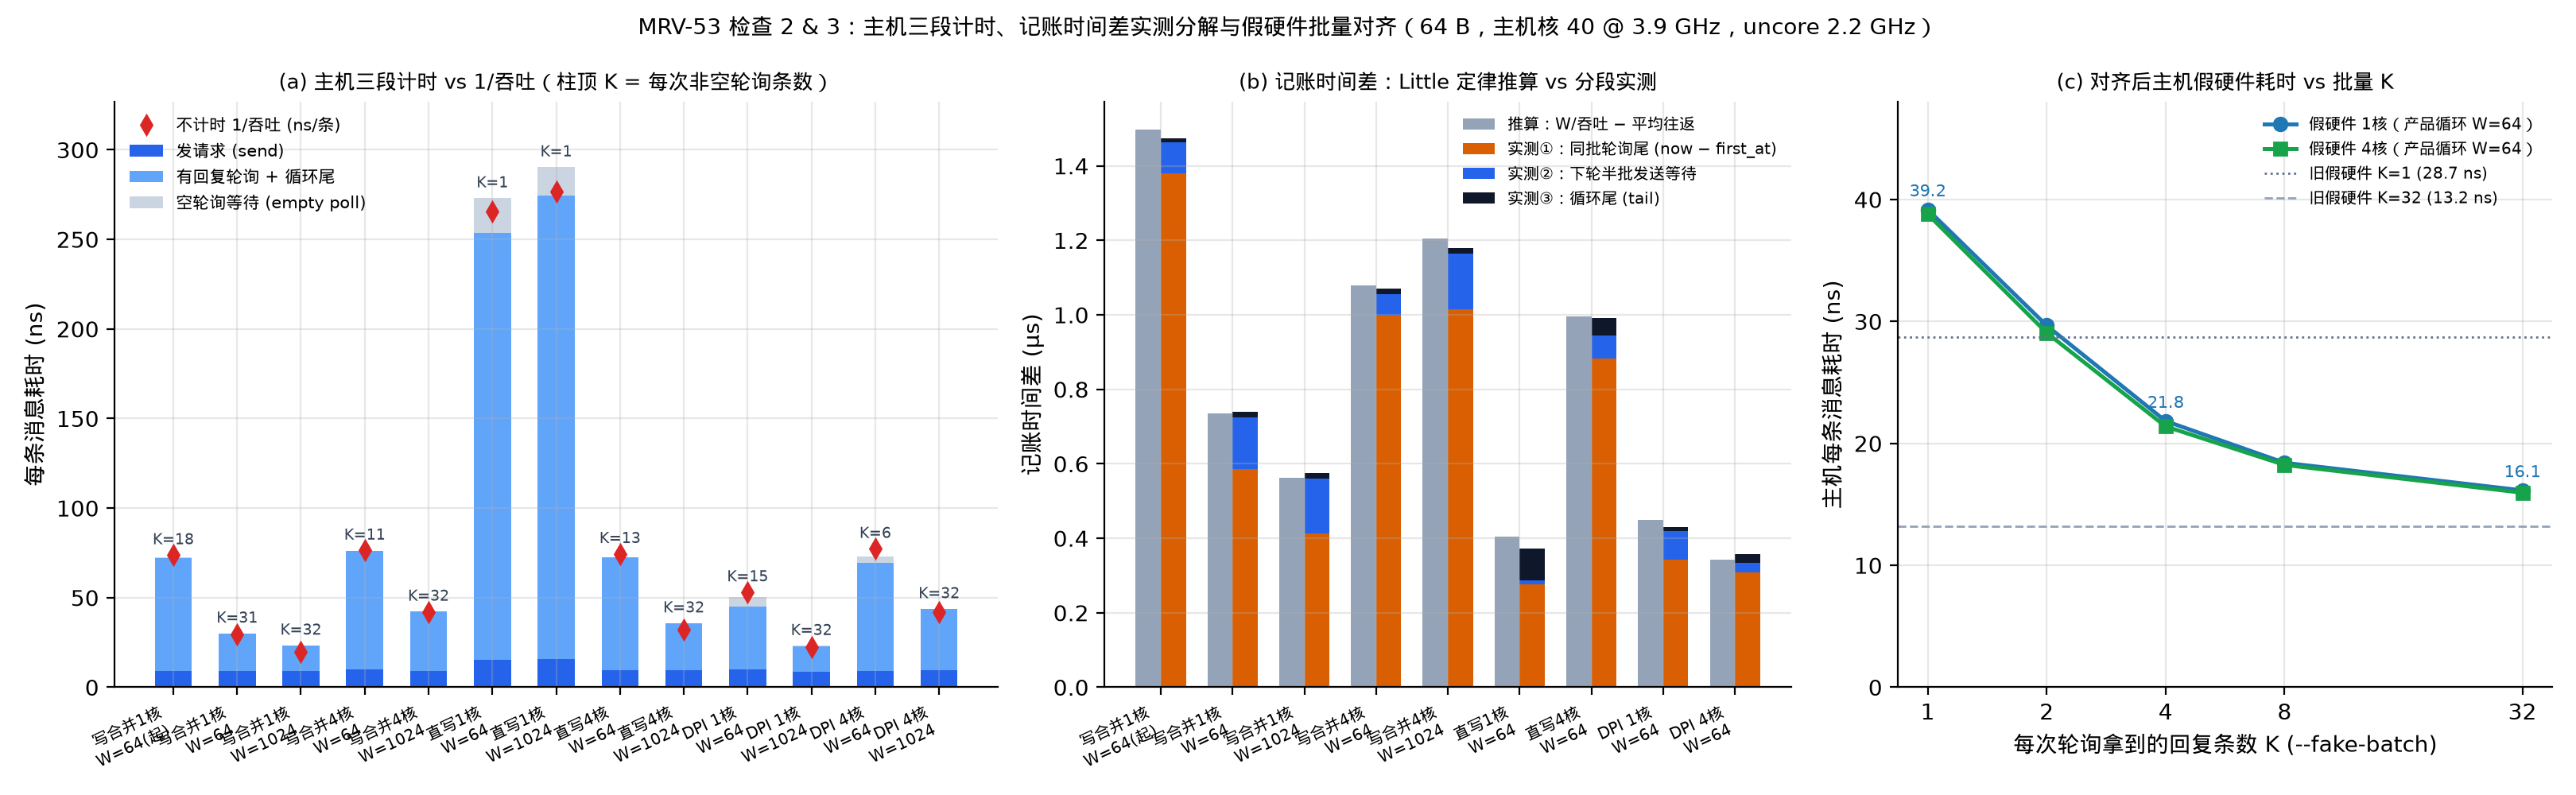

Python code for this plot:
"""MRV-53 checks 2 & 3: host 3-phase timing + accounting-gap breakdown (H2 --account-every 64,
paired with untimed H2) and aligned --fake-card --fake-batch K (cores 1 & 4). Reads only
logs/mrv53-2026-11-17/runs.jsonl; prints the summary tables and saves docs/figures/mrv-53-phases.png.

    uv run --with matplotlib python docs/figures/mrv-53-phases.py
"""

import json
import statistics as st
import sys
from pathlib import Path

import matplotlib.pyplot as plt

sys.path.insert(0, str(Path(__file__).parent))
import mrvplot  # noqa: E402

ROOT = Path(__file__).resolve().parents[2]
RUNS = ROOT / 'logs/mrv53-2026-11-17/runs.jsonl'

CONFIG_ORDER = ['WC1', 'WC4', 'ST1', 'ST4', 'DPI1', 'DPI4']
CONFIG_SHORT = {
    'WC1': '写合并1核',
    'WC4': '写合并4核',
    'ST1': '直写1核',
    'ST4': '直写4核',
    'DPI1': 'DPI 1核',
    'DPI4': 'DPI 4核',
}


def load_all():
    rows = []
    for line in RUNS.read_text().splitlines():
        e = json.loads(line)
        if e.get('rc') != 0:
            continue
        h = e.get('host')
        if isinstance(h, dict) and (h.get('lost') or h.get('bad') or h.get('torn')):
            raise SystemExit(f'run {e["id"]} failed verification')
        rows.append(e)
    return rows


def analyse_phases(rows):
    """Extract paired H2 untimed and --account-every 64 runs per (config, W, state)."""
    by_key = {}
    for e in rows:
        if e.get('group') != 'mrv53' or e.get('hostbin') != 'H2' or e.get('id', 0) < 380:
            continue
        state = 'start-up' if e.get('state') == 'start-up' else 'steady'
        key = (e['config'], e['W'], state)
        slot = by_key.setdefault(key, {'untimed': [], 'timed': []})
        if (e.get('host_extra') or '') == '--account-every 64':
            slot['timed'].append(e)
        elif (e.get('host_extra') or '') == '':
            slot['untimed'].append(e)

    out = {}
    for key, slot in by_key.items():
        if not slot['timed']:
            continue
        untimed_ns = [1e3 / r['host']['mmsg'] for r in slot['untimed']]
        timed_ns = [1e3 / r['host']['mmsg'] for r in slot['timed']]
        sends, bpolls, epolls, tails, k_busys = [], [], [], [], []
        w_over_x_gaps, gap_polls, tail_rounds, half_sends = [], [], [], []
        empty_pcts = []
        for r in slot['timed']:
            x = r['exp']
            h = r['host']
            hz = x['tsc_hz'] / 1e9
            reps = max(x['gap_replies'], 1)
            bp = max(x['busy_polls'], 1)
            tl = max(x['tails'], 1)
            sends.append((x['send_ticks'] / hz) / reps)
            bpolls.append((x['busy_poll_ticks'] / hz) / reps)
            epolls.append((x['empty_poll_ticks'] / hz) / reps)
            tails.append((x['tail_ticks'] * (x['sampled'] / tl) / hz) / reps)
            k_busys.append(reps / bp)
            empty_pcts.append(h['empty_pct'])
            # Accounting gap: W / throughput - mean RTT (in ns)
            w_over_x_gaps.append((r['W'] / h['mmsg'] - h['rtt_mean']) * 1e3)
            # Direct measurement of host turn-around after first_at stamp:
            gap_polls.append((x['gap_ticks'] / hz) / reps)
            tail_rounds.append((x['tail_ticks'] / tl) / hz)
            half_sends.append(0.5 * (x['send_ticks'] / bp) / hz)
        out[key] = {
            'untimed_ns': st.fmean(untimed_ns) if untimed_ns else float('nan'),
            'untimed_mmsg': st.fmean(r['host']['mmsg'] for r in slot['untimed']) if slot['untimed'] else float('nan'),
            'timed_ns': st.fmean(timed_ns),
            'timed_mmsg': st.fmean(r['host']['mmsg'] for r in slot['timed']),
            'send_ns': st.fmean(sends),
            'bpoll_ns': st.fmean(bpolls),
            'epoll_ns': st.fmean(epolls),
            'tail_ns': st.fmean(tails),
            'k_busy': st.fmean(k_busys),
            'empty_pct': st.fmean(empty_pcts),
            'acct_gap_ns': st.fmean(w_over_x_gaps),
            'gap_poll_ns': st.fmean(gap_polls),
            'tail_round_ns': st.fmean(tail_rounds),
            'half_send_ns': st.fmean(half_sends),
        }
    return out


def analyse_fake(rows):
    """Extract aligned --fake-card runs (group == 'mrv53-fake')."""
    by_key = {}
    for e in rows:
        if e.get('group') != 'mrv53-fake':
            continue
        key = (e['fake_cores'], e['W'], e['fake_k'], bool(e['timed']))
        by_key.setdefault(key, []).append(e)
    out = {}
    for key, rs in by_key.items():
        ns_list = [1e3 / r['host']['mmsg'] for r in rs]
        mmsg_list = [r['host']['mmsg'] for r in rs]
        d = {'ns': st.fmean(ns_list), 'mmsg': st.fmean(mmsg_list), 'n': len(rs)}
        if key[3]:  # timed
            sends, bpolls, tails = [], [], []
            for r in rs:
                x = r['exp']
                hz = x['tsc_hz'] / 1e9
                reps = max(x['gap_replies'], 1)
                tl = max(x['tails'], 1)
                sends.append((x['send_ticks'] / hz) / reps)
                bpolls.append((x['busy_poll_ticks'] / hz) / reps)
                tails.append((x['tail_ticks'] * (x['sampled'] / tl) / hz) / reps)
            d['send_ns'] = st.fmean(sends)
            d['bpoll_ns'] = st.fmean(bpolls)
            d['tail_ns'] = st.fmean(tails)
        out[key] = d
    return out


def print_tables(phases, fake):
    print('=== CHECK 2: Host 3-phase timing & accounting gap ===')
    for key in sorted(phases.keys(), key=lambda k: (CONFIG_ORDER.index(k[0]), k[2] != 'start-up', k[1])):
        d = phases[key]
        direct = d['gap_poll_ns'] + d['tail_round_ns'] + d['half_send_ns']
        print(
            f"{key[0]:4s} W={key[1]:<4d} ({key[2]:8s}) | untimed {d['untimed_mmsg']:5.2f} M/s ({d['untimed_ns']:5.1f} ns)"
            f" timed {d['timed_mmsg']:5.2f} M/s ({d['timed_ns']:5.1f} ns) | "
            f"send {d['send_ns']:5.1f} + bpoll {d['bpoll_ns']:5.1f} + tail {d['tail_ns']:4.1f} + epoll {d['epoll_ns']:5.1f} ns"
            f" | K_busy={d['k_busy']:5.2f} empty={d['empty_pct']:2.0f}% | "
            f"W/X-RTT={d['acct_gap_ns']:6.0f} ns vs direct={direct:6.0f} ns "
            f"(poll_tail={d['gap_poll_ns']:.0f} + loop_tail={d['tail_round_ns']:.0f} + 0.5*send={d['half_send_ns']:.0f})"
        )

    print('\n=== CHECK 3: Aligned --fake-card --fake-batch K ===')
    for (cores, w, k, timed), d in sorted(fake.items()):
        extra = f" (send={d['send_ns']:.1f} bpoll={d['bpoll_ns']:.1f} tail={d['tail_ns']:.1f})" if timed else ''
        print(f"cores={cores} W={w:<4d} K={k:<2d} {'timed  ' if timed else 'untimed'} -> {d['mmsg']:5.2f} M/s ({d['ns']:5.2f} ns/msg){extra}")


def make_figure(phases, fake):
    fig, (ax1, ax2, ax3) = plt.subplots(1, 3, figsize=(16.2, 5.0), gridspec_kw={'width_ratios': [1.35, 1.05, 1.0]})

    # Panel (a): Host 3-phase breakdown for W=64 and W=1024 states
    p_keys = []
    if ('WC1', 64, 'start-up') in phases:
        p_keys.append(('WC1', 64, 'start-up'))
    for c in CONFIG_ORDER:
        for w in (64, 1024):
            if (c, w, 'steady') in phases:
                p_keys.append((c, w, 'steady'))

    xs = list(range(len(p_keys)))
    send_v = [phases[k]['send_ns'] for k in p_keys]
    bpoll_v = [phases[k]['bpoll_ns'] + phases[k]['tail_ns'] for k in p_keys]
    epoll_v = [phases[k]['epoll_ns'] for k in p_keys]
    untimed_v = [phases[k]['untimed_ns'] for k in p_keys]

    ax1.bar(xs, send_v, width=0.58, color='#2563eb', label='发请求 (send)')
    ax1.bar(xs, bpoll_v, width=0.58, bottom=send_v, color='#60a5fa', label='有回复轮询 + 循环尾')
    ax1.bar(
        xs,
        epoll_v,
        width=0.58,
        bottom=[s + b for s, b in zip(send_v, bpoll_v)],
        color='#cbd5e1',
        label='空轮询等待 (empty poll)',
    )
    ax1.plot(xs, untimed_v, 'd', color='#dc2626', markersize=6, label='不计时 1/吞吐 (ns/条)')

    for x, k in zip(xs, p_keys):
        d = phases[k]
        top = max(d['send_ns'] + d['bpoll_ns'] + d['tail_ns'] + d['epoll_ns'], d['untimed_ns'])
        ax1.text(x, top + 4, f"K={d['k_busy']:.0f}", ha='center', va='bottom', fontsize=7, color='#334155')

    labels_a = [
        f"{CONFIG_SHORT[c]}\nW={w}{'(起)' if st_name == 'start-up' else ''}" for c, w, st_name in p_keys
    ]
    ax1.set_xticks(xs, labels_a, fontsize=7.2, rotation=25, ha='right')
    ax1.set_ylabel('每条消息耗时 (ns)')
    ax1.set_title('(a) 主机三段计时 vs 1/吞吐（柱顶 K = 每次非空轮询条数）', fontsize=9.5)
    ax1.legend(fontsize=7.5, loc='upper left', frameon=False)
    if untimed_v:
        ax1.set_ylim(0, max(untimed_v) * 1.18)

    # Panel (b): Accounting gap W/X - RTT vs directly measured turn-around (poll tail + loop tail + 0.5*send)
    # Focus on W=64 states + WC1/WC4 W=1024
    g_keys = [k for k in p_keys if k[1] == 64 or k[0] in ('WC1', 'WC4')]
    g_xs = list(range(len(g_keys)))
    w_bar = 0.35
    inferred_us = [phases[k]['acct_gap_ns'] / 1e3 for k in g_keys]
    poll_tail_us = [phases[k]['gap_poll_ns'] / 1e3 for k in g_keys]
    loop_tail_us = [phases[k]['tail_round_ns'] / 1e3 for k in g_keys]
    half_send_us = [phases[k]['half_send_ns'] / 1e3 for k in g_keys]

    ax2.bar([x - w_bar / 2 for x in g_xs], inferred_us, width=w_bar, color='#94a3b8', label='推算：W/吞吐 − 平均往返')
    ax2.bar([x + w_bar / 2 for x in g_xs], poll_tail_us, width=w_bar, color='#d95f02', label='实测①：同批轮询尾 (now − first_at)')
    ax2.bar(
        [x + w_bar / 2 for x in g_xs],
        half_send_us,
        width=w_bar,
        bottom=poll_tail_us,
        color='#2563eb',
        label='实测②：下轮半批发送等待',
    )
    ax2.bar(
        [x + w_bar / 2 for x in g_xs],
        loop_tail_us,
        width=w_bar,
        bottom=[p + h for p, h in zip(poll_tail_us, half_send_us)],
        color='#0f172a',
        label='实测③：循环尾 (tail)',
    )
    labels_b = [
        f"{CONFIG_SHORT[c]}\nW={w}{'(起)' if st_name == 'start-up' else ''}" for c, w, st_name in g_keys
    ]
    ax2.set_xticks(g_xs, labels_b, fontsize=7.2, rotation=25, ha='right')
    ax2.set_ylabel('记账时间差 (µs)')
    ax2.set_title('(b) 记账时间差：Little 定律推算 vs 分段实测', fontsize=9.5)
    ax2.legend(fontsize=7.2, loc='upper right', frameon=False)

    # Panel (c): Aligned --fake-card --fake-batch K
    ks = [1, 2, 4, 8, 32]
    for cores, color, marker, name in ((1, '#1f77b4', 'o', '假硬件 1核'), (4, '#16a34a', 's', '假硬件 4核')):
        ys_u = [fake[(cores, 64, k, False)]['ns'] for k in ks if (cores, 64, k, False) in fake]
        ks_u = [k for k in ks if (cores, 64, k, False) in fake]
        if ks_u:
            ax3.plot(ks_u, ys_u, f'-{marker}', color=color, lw=1.8, label=f'{name}（产品循环 W=64）')
            for k_val, y_val in zip(ks_u, ys_u):
                if k_val in (1, 4, 32) and cores == 1:
                    ax3.annotate(f'{y_val:.1f}', (k_val, y_val), textcoords='offset points', xytext=(0, 6), ha='center', fontsize=7.5, color=color)

    ax3.axhline(28.7, color='#64748b', ls=':', lw=1.0, label='旧假硬件 K=1 (28.7 ns)')
    ax3.axhline(13.2, color='#94a3b8', ls='--', lw=1.0, label='旧假硬件 K=32 (13.2 ns)')
    ax3.set_xscale('log', base=2)
    ax3.set_xticks(ks, [str(k) for k in ks])
    ax3.set_xlabel('每次轮询拿到的回复条数 K (--fake-batch)')
    ax3.set_ylabel('主机每条消息耗时 (ns)')
    ax3.set_ylim(0, 48)
    ax3.set_title('(c) 对齐后主机假硬件耗时 vs 批量 K', fontsize=9.5)
    ax3.legend(fontsize=7.2, loc='upper right', frameon=False)

    fig.suptitle('MRV-53 检查 2 & 3：主机三段计时、记账时间差实测分解与假硬件批量对齐（64 B，主机核 40 @ 3.9 GHz，uncore 2.2 GHz）', fontsize=10)
    return mrvplot.save(fig, 'mrv-53-phases')


if __name__ == '__main__':
    rows = load_all()
    phases = analyse_phases(rows)
    fake = analyse_fake(rows)
    print_tables(phases, fake)
    if phases and fake:
        print('wrote', make_figure(phases, fake))
